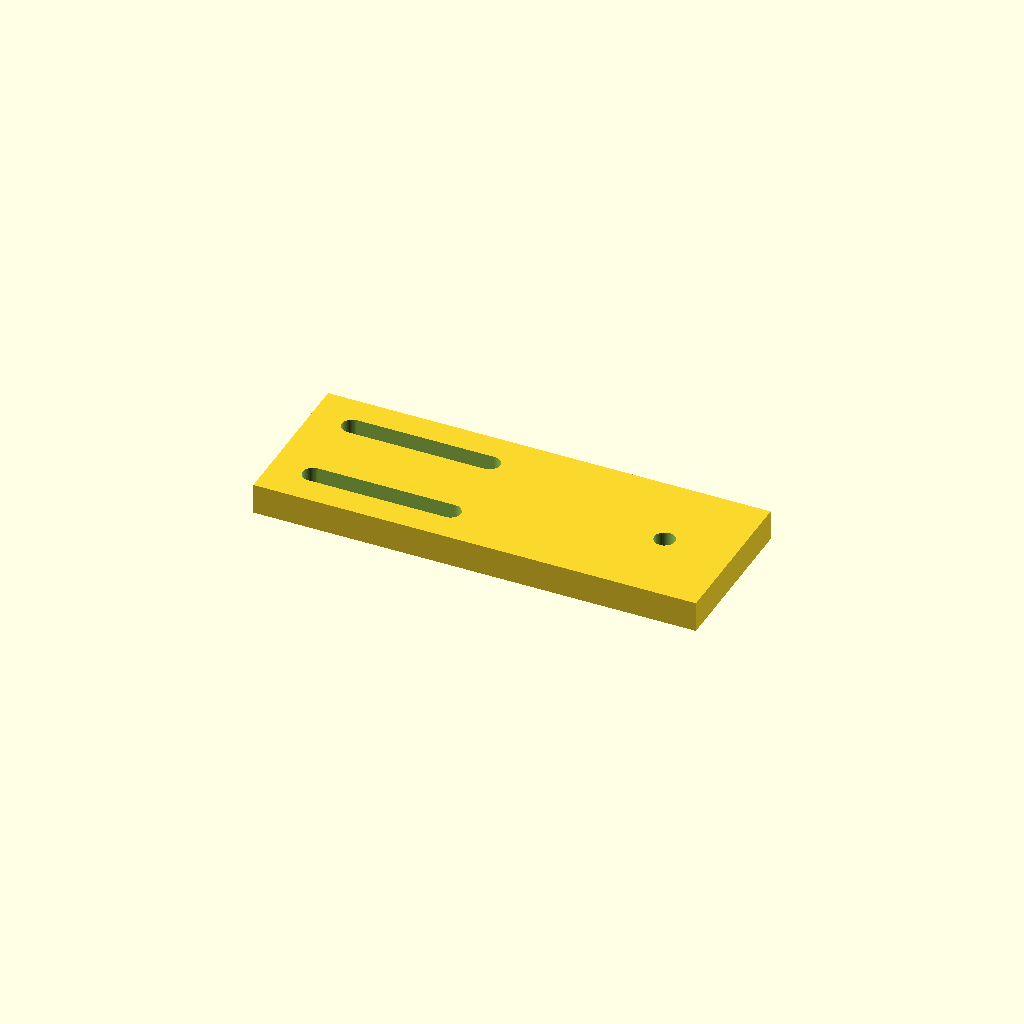
Cell 1: rendered with the file's own defaults.
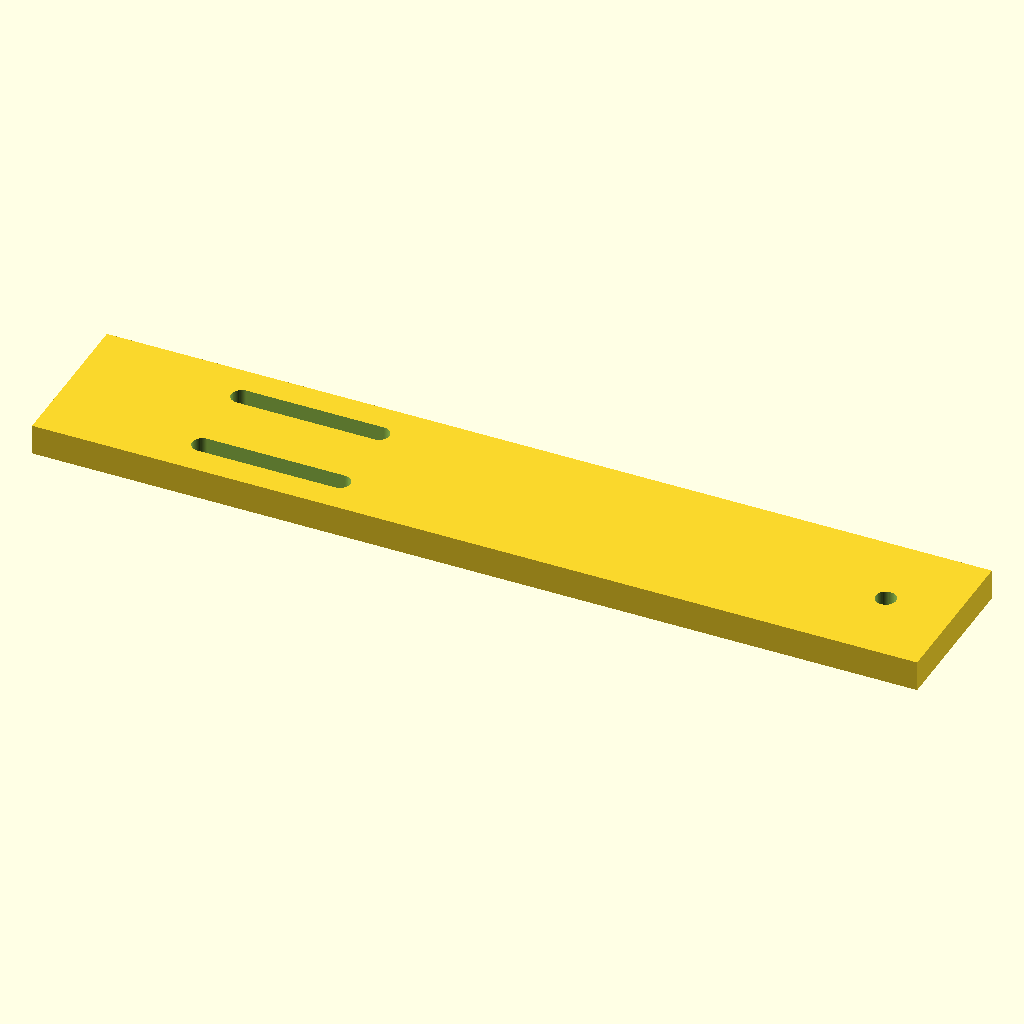
Cell 2 — slide_l set to 232, the other parameters unchanged.
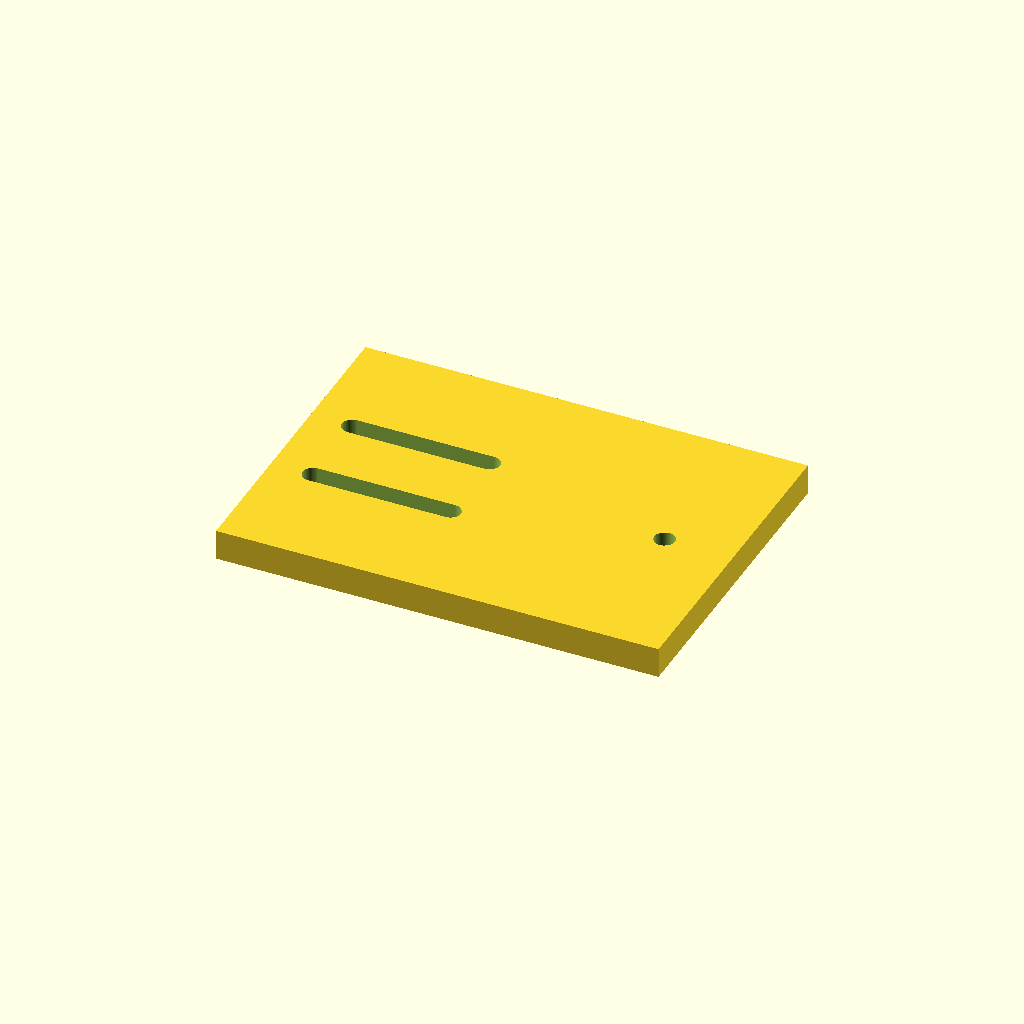
Cell 3: slide_w = 84 (everything else at default).
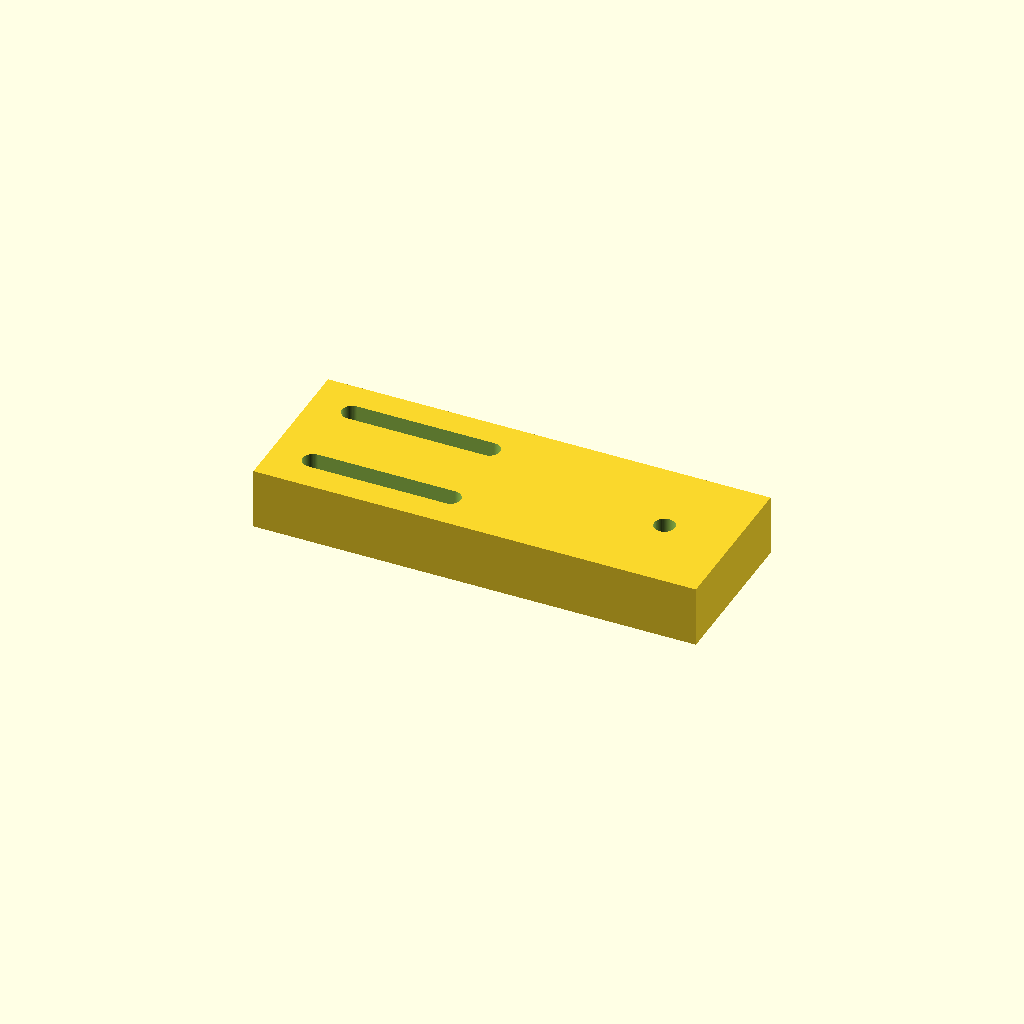
Cell 4: slide_t = 16 (everything else at default).
One fixed orthographic camera (rotation 55°, 0°, 25°; colour scheme Cornfield) for every cell.
Source of the model, optional_data/data/parts/part_0231.scad:
// GT2 idler tensioner slide for 20 mm belt.
$fn = 60;
eps = 0.02;
slide_l = 116;
slide_w = 42;
slide_t = 8;
belt_w = 20;
slot_l = 36;
axle_d = 5.4;
axle_x = slide_l / 2 - 18;
module slot(y) {
    hull() {
        translate([-slide_l / 4 - slot_l / 2, y, -slide_t / 2 - eps]) cylinder(d = 5.4, h = slide_t + 2 * eps);
        translate([-slide_l / 4 + slot_l / 2, y, -slide_t / 2 - eps]) cylinder(d = 5.4, h = slide_t + 2 * eps);
    }
}
difference() {
    cube([slide_l, slide_w, slide_t], center = true);
    slot(-11);
    slot(11);
    translate([axle_x, 0, -slide_t / 2 - eps]) cylinder(d = axle_d, h = slide_t + 2 * eps);
}
Parameter table extracted from the source (name, type, default, range or options):
eps: number, default 0.02
slide_l: number, default 116
slide_w: number, default 42
slide_t: number, default 8
belt_w: number, default 20
slot_l: number, default 36
axle_d: number, default 5.4
